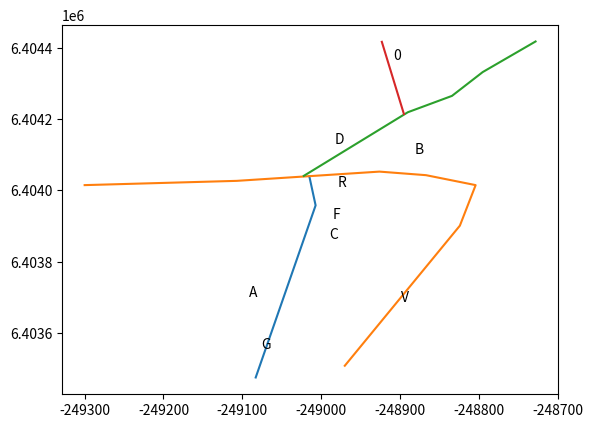

This figure's Python source:
#!/usr/bin/env python3

import json
from math import pi, log, tan

from matplotlib import pyplot as plt

SCALE = 240 / 4e-5 # 240 diameter screen should fit 4e-5 mercator-radians

points = [
    ((52.038694, -2.3785), "G"),
    ((52.039473, -2.376813), "V"),
    ((52.039559, -2.378657), "A"),
    ((52.041928, -2.376643), "B"),
    ((52.040511, -2.37768), "C"),
    ((52.042087, -2.377612), "D"),
    ((52.043479, -2.376894), "0"),
    ((52.041378, -2.377571), "R"),
    ((52.040853, -2.377639), "F"),
]

lines = [
    [(52.03822, -2.37857), (52.041065, -2.377843), (52.041546, -2.377915)],
    [(52.038411, -2.377491), (52.040727, -2.376092), (52.041397, -2.375905), (52.041561, -2.376505), (52.041621, -2.377066), (52.041467, -2.378795), (52.041397, -2.380635)],
    [(52.041551, -2.377983), (52.042602, -2.376729), (52.042874, -2.376185), (52.043266, -2.37582), (52.04377, -2.375178)],
    [(52.042573, -2.376772), (52.043762, -2.377044)],
]

def mercator(point):
    lat, lon = point
    lon_mercator = round(lon / 180.0 * pi * SCALE)
    lat_mercator = round(log(tan(pi / 4 + lat / 360.0 * pi)) * SCALE)
    return (lat_mercator, lon_mercator)

points_mapped = [(mercator(point), label) for point, label in points]
lines_mapped = [list(map(mercator, line)) for line in lines]

for line in lines_mapped:
    plt.plot([lon for lat, lon in line], [lat for lat, lon in line])

for (lat, lon), label in points_mapped:
    plt.text(lon, lat, label)

plt.show()

with open("map.py", "wt") as f:
    f.write(f"points=[{json.dumps(points_mapped)}]\n")
    f.write(f"lines=[{json.dumps(lines_mapped)}]\n")
